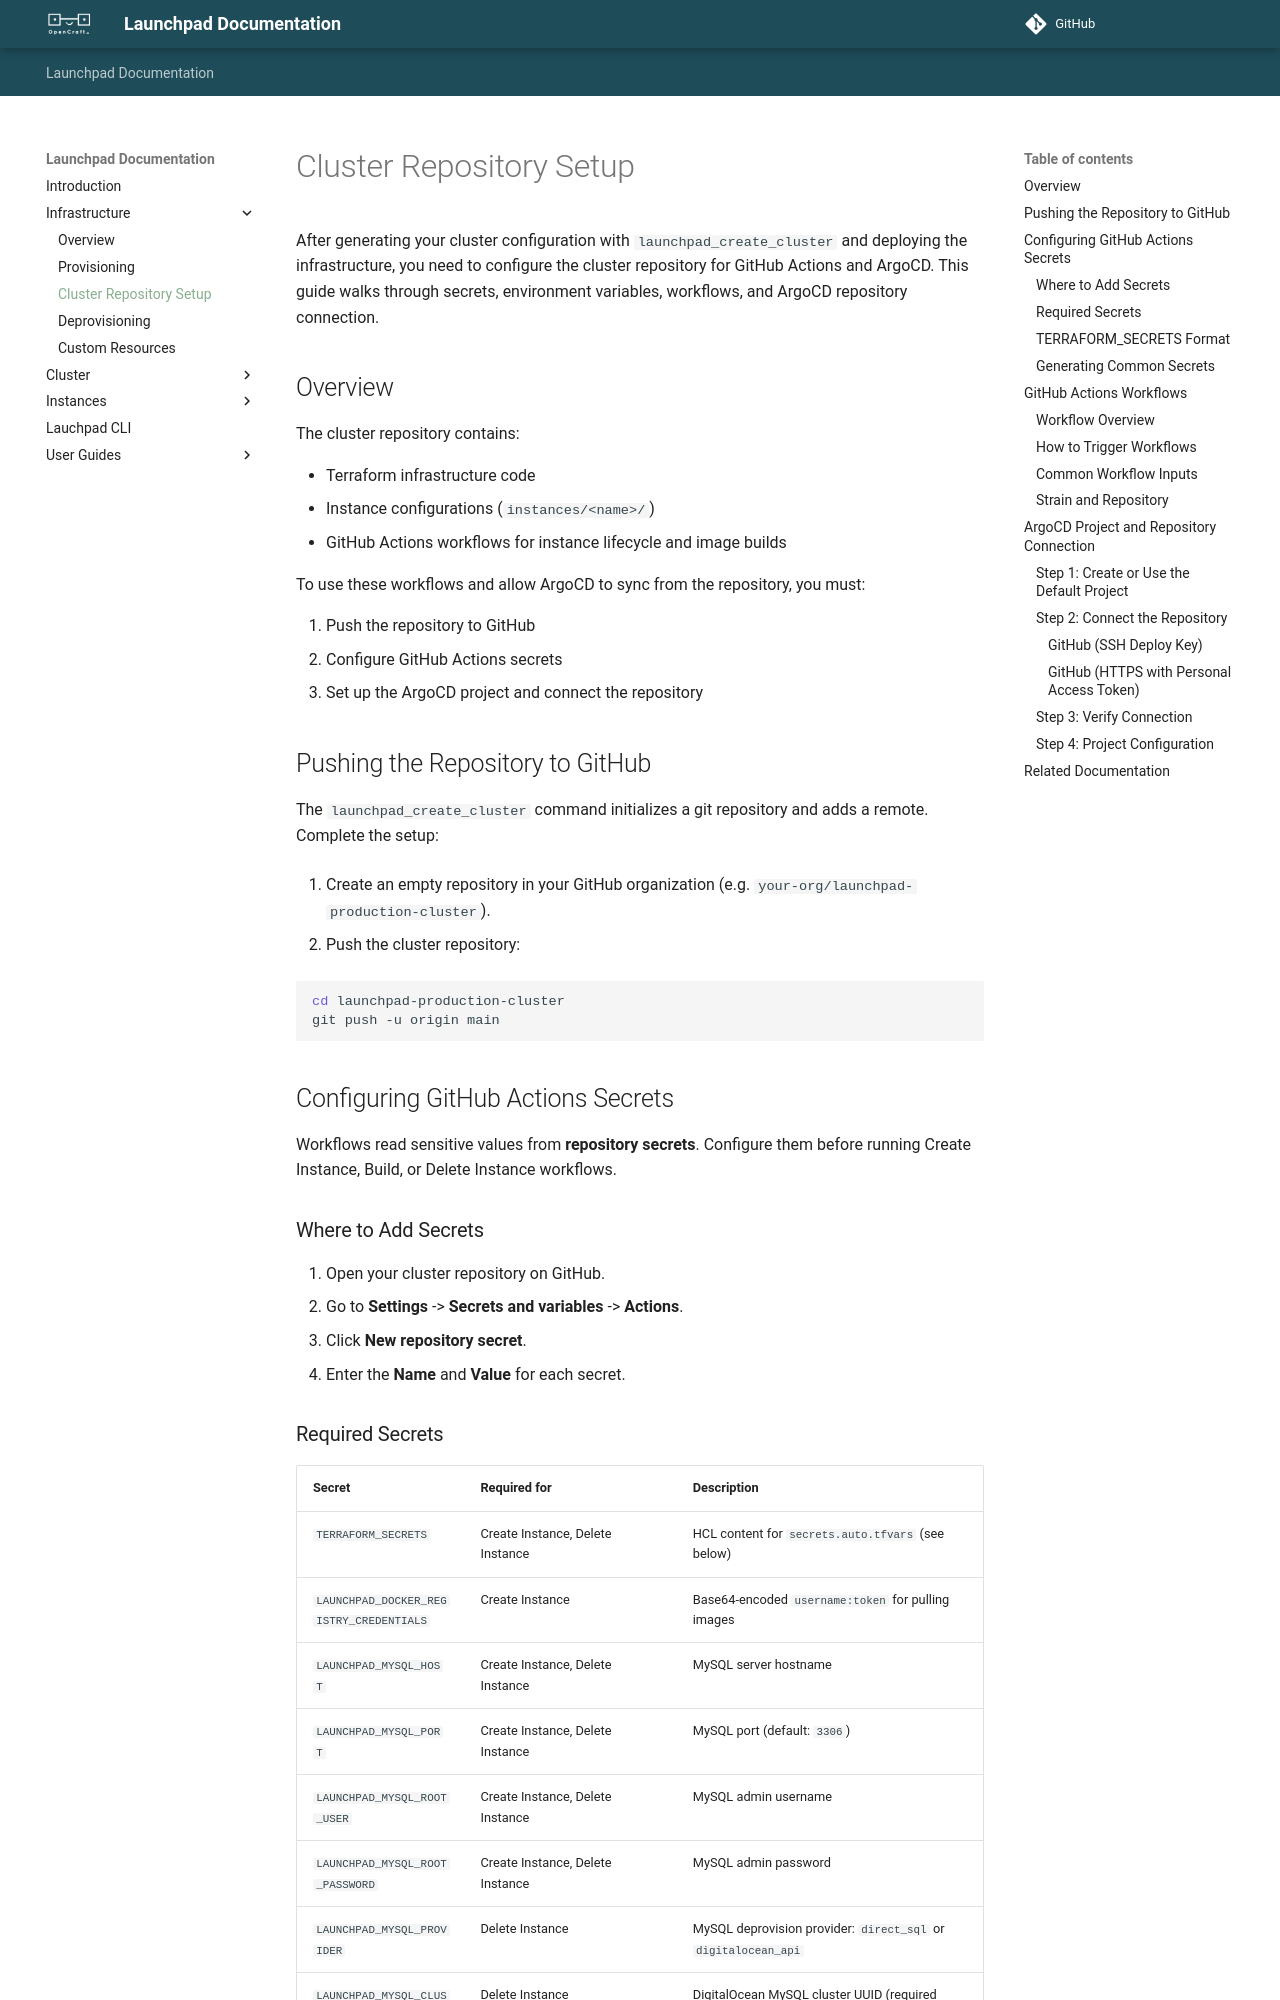

repository: open-craft/launchpad-cluster-template · page: infrastructure/cluster-repository-setup/index.html · generator: mkdocs

# Cluster Repository Setup

After generating your cluster configuration with `launchpad_create_cluster` and deploying the infrastructure, you need to configure the cluster repository for GitHub Actions and ArgoCD. This guide walks through secrets, environment variables, workflows, and ArgoCD repository connection.

## Overview

The cluster repository contains:

- Terraform infrastructure code
- Instance configurations (`instances/<name>/`)
- GitHub Actions workflows for instance lifecycle and image builds

To use these workflows and allow ArgoCD to sync from the repository, you must:

1. Push the repository to GitHub
2. Configure GitHub Actions secrets
3. Set up the ArgoCD project and connect the repository

## Pushing the Repository to GitHub

The `launchpad_create_cluster` command initializes a git repository and adds a remote. Complete the setup:

1. Create an empty repository in your GitHub organization (e.g. `your-org/launchpad-production-cluster`).

2. Push the cluster repository:

   ```bash
   cd launchpad-production-cluster
   git push -u origin main
   ```

## Configuring GitHub Actions Secrets

Workflows read sensitive values from **repository secrets**. Configure them before running Create Instance, Build, or Delete Instance workflows.

### Where to Add Secrets

1. Open your cluster repository on GitHub.
2. Go to **Settings** -> **Secrets and variables** -> **Actions**.
3. Click **New repository secret**.
4. Enter the **Name** and **Value** for each secret.
